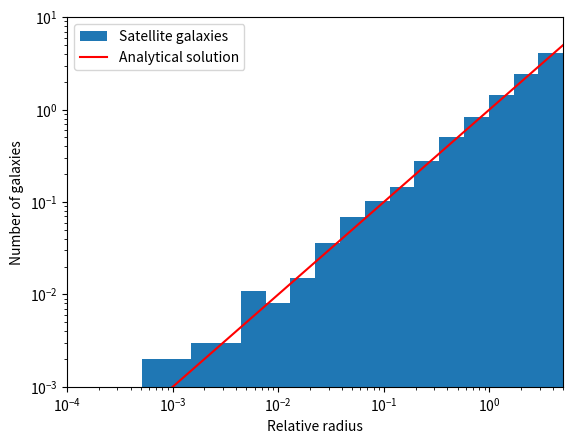
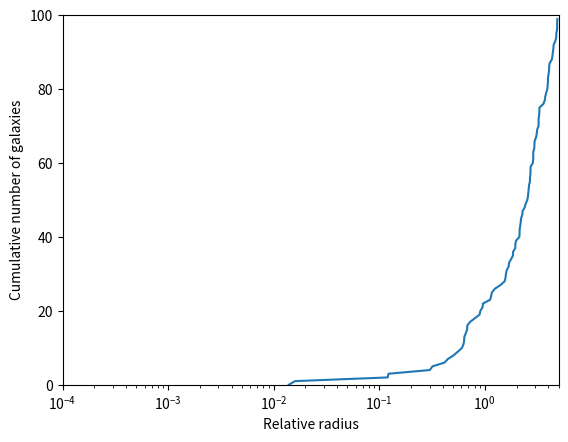

These figures' Python source, in order:
import numpy as np
import matplotlib.pyplot as plt

def trapezoid(h, array, function):   
    result = 0
    for i in range(len(array) -1): 
        result += h * 0.5 * (function(array[i]) + function(array[i+1]))
    return result

def simpson(array, h, function): 
    result = 0
    inv_3 = 1/3
    for i in range(1, len(array) -1):
        result += h * inv_3 * (function(array[i-1]) + 4*function(array[i]) + function(array[i+1]))


def Romberg(a, b, m, function):
    r = np.zeros(m)
    h = b - a
    r[0] = 0.5 * h * [function(a) + function(b)]
    N_p = 1
    for i in range(1,m): 
        r[i] = 0 
        delta = h
        h = 0.5*h
        x = a + h
        

A= 1. # to be computed
Nsat=100
a=2.4
b=0.25
c=1.6

def n(x,A,Nsat,a,b,c):
    return A*Nsat*((x/b)**(a-3))*np.exp(-(x/b)**c)

#Plot of histogram in log-log space with line (question 1b)
xmin, xmax = 10**-4, 5
N_generate = 10000

#21 edges of 20 bins in log-space
edges = 10**np.linspace(np.log10(xmin), np.log10(xmax), 21)
hist = np.histogram(xmin + np.sort(np.random.rand(N_generate))*(xmax-xmin), bins=edges)[0] #replace!
hist_scaled = 1e-3*hist #replace; this is NOT what you should be plotting, this is just a random example to get a plot with reasonable y values (think about how you *should* scale hist)

relative_radius = edges.copy() #replace!
analytical_function = edges.copy() #replace

fig1b, ax = plt.subplots()
ax.stairs(hist_scaled, edges=edges, fill=True, label='Satellite galaxies') #just an example line, correct this!
plt.plot(relative_radius, analytical_function, 'r-', label='Analytical solution') #correct this according to the exercise!
ax.set(xlim=(xmin, xmax), ylim=(10**(-3), 10), yscale='log', xscale='log',
       xlabel='Relative radius', ylabel='Number of galaxies')
ax.legend()
plt.savefig('my_solution_1b.png', dpi=600)

#Cumulative plot of the chosen galaxies (1c)
chosen = xmin + np.sort(np.random.rand(Nsat))*(xmax-xmin) #replace!
fig1c, ax = plt.subplots()
ax.plot(chosen, np.arange(100))
ax.set(xscale='log', xlabel='Relative radius', 
       ylabel='Cumulative number of galaxies',
       xlim=(xmin, xmax), ylim=(0, 100))
plt.savefig('my_solution_1c.png', dpi=600)